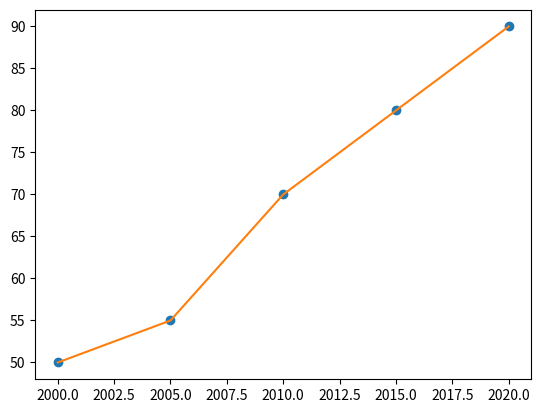

Write Python code to recreate this figure.
import numpy as np
import matplotlib.pyplot as plt
from scipy import stats, interpolate

years = np.array([2000,2005,2010,2015,2020])
pop = np.array([50,55,70,80,90])

r, _ = stats.pearsonr(years, pop)
print("Pearson r:", r)

f = interpolate.interp1d(years, pop, kind='linear')
xnew = np.arange(2000,2021)
ynew = f(xnew)

plt.plot(years, pop, 'o')
plt.plot(xnew, ynew, '-')
plt.show()
